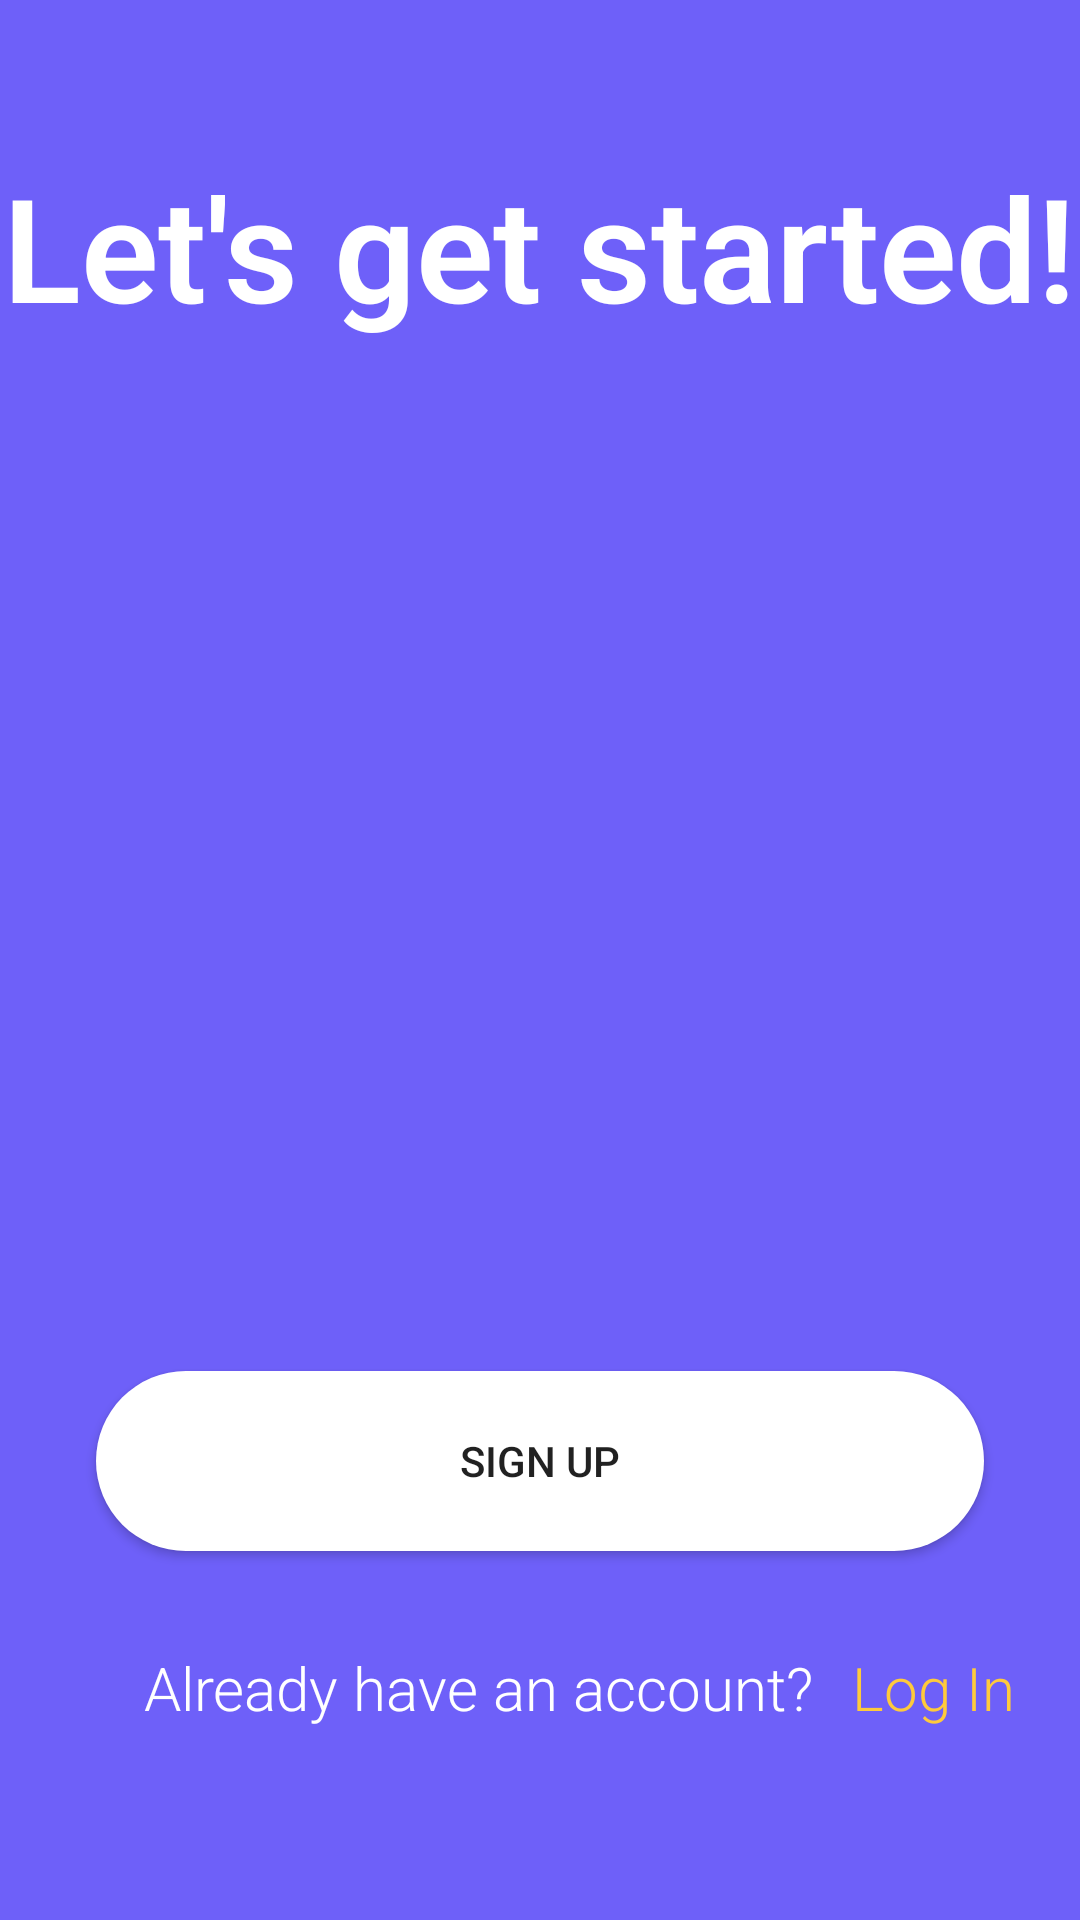

The Android layout XML behind this screen, and the referenced resources:
<!-- AndroidManifest.xml: application theme Theme.NewApplication -->
<!-- res/layout/activity_main.xml -->
<?xml version="1.0" encoding="utf-8"?>
<androidx.constraintlayout.widget.ConstraintLayout xmlns:android="http://schemas.android.com/apk/res/android"
    xmlns:app="http://schemas.android.com/apk/res-auto"
    xmlns:tools="http://schemas.android.com/tools"
    android:layout_width="match_parent"
    android:layout_height="match_parent"
    android:background="@color/purple_500"
    tools:context=".MainActivity">

    <TextView
        android:id="@+id/textView"
        android:layout_width="wrap_content"
        android:layout_height="wrap_content"
        android:layout_marginTop="50dp"
        android:fontFamily="sans-serif-light"
        android:text="Let's get started!"
        android:textColor="@color/white"
        android:textSize="48sp"
        android:textStyle="bold"
        app:layout_constraintLeft_toLeftOf="parent"
        app:layout_constraintRight_toRightOf="parent"
        app:layout_constraintTop_toTopOf="parent" />

    <ImageView
        android:id="@+id/imageLogo"
        android:layout_width="wrap_content"
        android:layout_height="wrap_content"
        android:layout_marginStart="16dp"
        android:layout_marginTop="70dp"
        android:layout_marginEnd="16dp"
        app:layout_constraintEnd_toEndOf="parent"
        app:layout_constraintStart_toStartOf="parent"
        app:layout_constraintTop_toBottomOf="@+id/textView"
        tools:srcCompat="@tools:sample/avatars" />

    <TextView
        android:id="@+id/textView2"
        android:layout_width="wrap_content"
        android:layout_height="wrap_content"
        android:layout_marginStart="16dp"
        android:layout_marginEnd="50dp"
        android:layout_marginBottom="64dp"
        android:fontFamily="sans-serif-light"
        android:text="Already have an account? "
        android:textColor="@color/white"
        android:textSize="20sp"
        app:layout_constraintBottom_toBottomOf="parent"
        app:layout_constraintEnd_toStartOf="@+id/textLoginClick"
        app:layout_constraintStart_toStartOf="@+id/buttonSignUp" />

    <TextView
        android:id="@+id/textLoginClick"
        android:layout_width="wrap_content"
        android:layout_height="wrap_content"
        android:layout_marginStart="8dp"
        android:clickable="true"
        android:fontFamily="sans-serif-light"
        android:text="Log In"
        android:textColor="@color/orange"
        android:textSize="20sp"
        app:layout_constraintBottom_toBottomOf="@+id/textView2"
        app:layout_constraintStart_toEndOf="@+id/textView2" />

    <Button
        android:id="@+id/buttonSignUp"
        android:layout_width="0dp"
        android:layout_height="60dp"
        android:layout_marginStart="32dp"
        android:layout_marginEnd="32dp"
        android:layout_marginBottom="32dp"
        android:background="@drawable/oval_rectangle"
        android:text="Sign Up"
        app:layout_constraintBottom_toTopOf="@+id/textView2"
        app:layout_constraintEnd_toEndOf="parent"
        app:layout_constraintHorizontal_bias="0.0"
        app:layout_constraintStart_toStartOf="parent" />

</androidx.constraintlayout.widget.ConstraintLayout>
<!-- resources referenced by this layout -->
<resources>
  <color name="orange">#feca3c</color>
  <color name="purple_500">#6e60f9</color>
  <color name="white">#FFFFFFFF</color>
  <!-- drawable oval_rectangle (drawable) -->
  <?xml version="1.0" encoding="utf-8"?>
  <shape xmlns:android="http://schemas.android.com/apk/res/android" android:shape="rectangle">
  
      <solid android:color="@color/white"/>
      <corners android:radius="50dp" />
  
  </shape>
  <style name="Theme.NewApplication" parent="Theme.MaterialComponents.DayNight.DarkActionBar">
          
          <item name="colorPrimary">@color/orange</item>
          <item name="colorPrimaryVariant">@color/purple_700</item>
          <item name="colorOnPrimary">@color/white</item>
          
          <item name="colorSecondary">@color/teal_200</item>
          <item name="colorSecondaryVariant">@color/teal_700</item>
          <item name="colorOnSecondary">@color/black</item>
          
          <item name="android:statusBarColor" tools:targetApi="l">?attr/colorPrimaryVariant</item>
          
      </style>
  <color name="purple_700">#FF3700B3</color>
  <color name="teal_200">#FF03DAC5</color>
  <color name="teal_700">#FF018786</color>
  <color name="black">#FF000000</color>
</resources>
